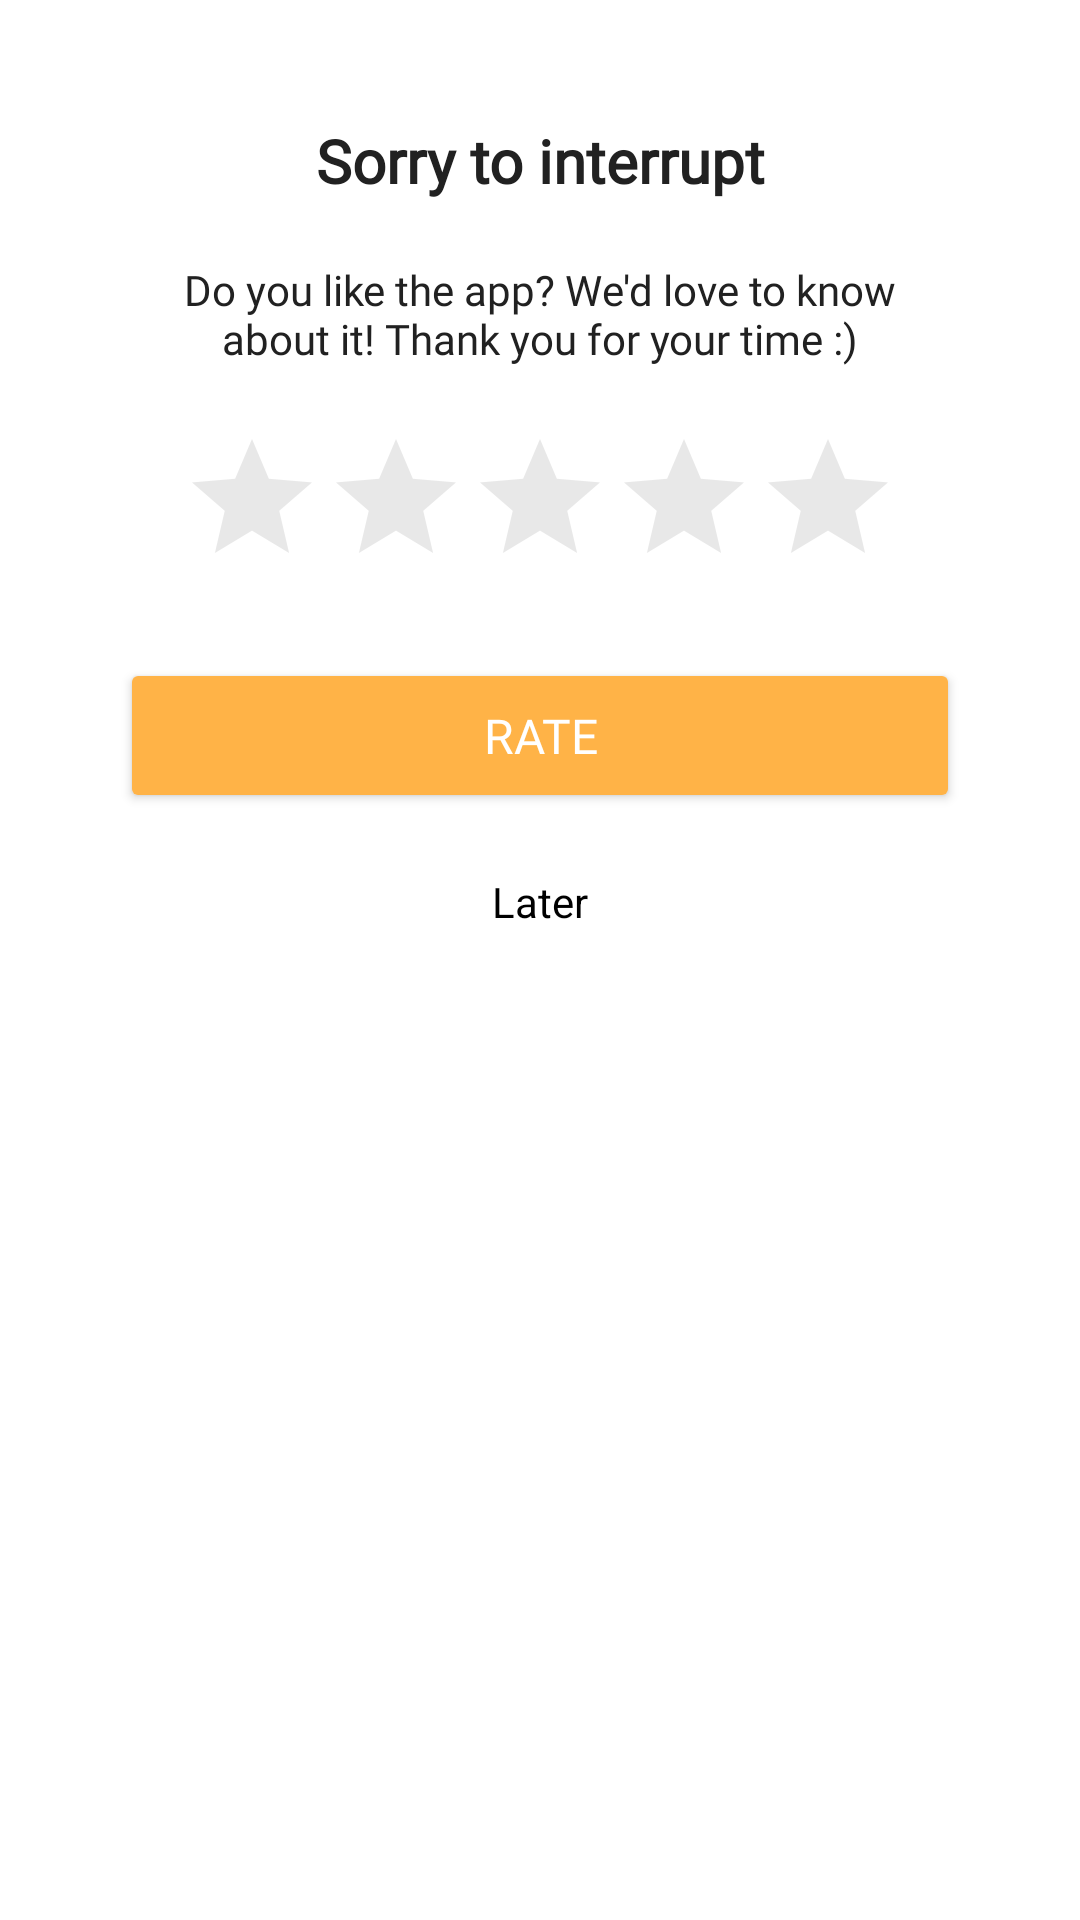

Android layout source for this screen:
<!-- AndroidManifest.xml: application theme Theme.Phonograph.Light -->
<!-- res/layout/dialog_rating.xml -->
<?xml version="1.0" encoding="utf-8"?>
<androidx.constraintlayout.widget.ConstraintLayout xmlns:android="http://schemas.android.com/apk/res/android"
    android:layout_width="match_parent"
    android:layout_height="match_parent"
    android:padding="20dp"
    xmlns:app="http://schemas.android.com/apk/res-auto">

    <TextView
        android:id="@+id/title"
        android:layout_width="match_parent"
        android:layout_height="wrap_content"
        android:textSize="20sp"
        android:text="@string/rating_title"
        android:fontFamily="@font/boldfont"
        android:textStyle="bold"
        android:layout_marginLeft="24dp"
        android:layout_marginTop="20dp"
        android:layout_marginRight="24dp"
        android:gravity="center"
        android:textColor="#212121"
        app:layout_constraintStart_toStartOf="parent"
        app:layout_constraintEnd_toEndOf="parent"
        app:layout_constraintTop_toTopOf="parent"
        />

    <TextView
        android:id="@+id/subtitle"
        android:layout_width="match_parent"
        android:layout_height="wrap_content"
        android:textSize="14sp"
        android:text="@string/rating_text"
        android:fontFamily="@font/regularfont"
        android:layout_marginLeft="24dp"
        android:layout_marginRight="24dp"
        android:layout_marginTop="20dp"
        android:gravity="center"
        android:textColor="#212121"
        app:layout_constraintStart_toStartOf="parent"
        app:layout_constraintEnd_toEndOf="parent"
        app:layout_constraintTop_toBottomOf="@id/title"
        />

    <RatingBar
        android:id="@+id/ratingBar"
        android:layout_width="wrap_content"
        android:layout_height="wrap_content"
        android:max="5"
        android:layout_gravity="center"
        android:stepSize="1"
        android:numStars="5"
        android:progressBackgroundTint="#E8E8E8"
        android:layout_marginTop="20dp"
        app:layout_constraintStart_toStartOf="parent"
        app:layout_constraintEnd_toEndOf="parent"
        app:layout_constraintTop_toBottomOf="@id/subtitle"
        />

    <Button
        android:id="@+id/button_positive"
        android:layout_width="match_parent"
        android:layout_height="wrap_content"
        android:layout_margin="20dp"
        android:text="rate"
        android:paddingTop="15dp"
        android:paddingBottom="15dp"
        android:textSize="16sp"
        android:fontFamily="@font/boldfont"
        android:gravity="center"
        app:backgroundTint="#FFB347"
        android:textColor="@color/white"
        app:layout_constraintStart_toStartOf="parent"
        app:layout_constraintEnd_toEndOf="parent"
        app:layout_constraintTop_toBottomOf="@id/ratingBar"
        />


    <TextView
        android:id="@+id/button_negative"
        android:layout_width="wrap_content"
        android:layout_height="wrap_content"
        android:textColor="@color/black"
        android:text="Later"
        android:layout_marginTop="20dp"
        app:layout_constraintTop_toBottomOf="@id/button_positive"
        app:layout_constraintStart_toStartOf="parent"
        app:layout_constraintEnd_toEndOf="parent"
        />

</androidx.constraintlayout.widget.ConstraintLayout>
<!-- resources referenced by this layout -->
<resources>
  <color name="black">#000000</color>
  <color name="white">#ffffff</color>
  <string name="rating_text">Do you like the app? We\'d love to know about it! Thank you for your time :)</string>
  <string name="rating_title">Sorry to interrupt</string>
  <style name="Theme.Phonograph.Light" parent="Theme.Phonograph.Base.Light">
  
          <item name="android:windowSharedElementsUseOverlay">false</item>
      </style>
  <style name="Theme.Phonograph.Base.Light" parent="Theme.AppCompat.Light.NoActionBar">
          <item name="md_dark_theme">false</item>
          <item name="android:windowBackground">@android:color/white</item>
          <item name="roundSelector">@drawable/round_selector</item>
          <item name="rectSelector">@drawable/rect_selector</item>
          <item name="rectSelectorStrong">@drawable/rect_selector_strong</item>
          <item name="iconColor">@color/ate_secondary_text_light</item>
          <item name="toolbarPopupTheme">@style/ThemeOverlay.AppCompat.Light</item>
          <item name="colorAccent">@android:color/black</item>
          <item name="android:actionOverflowButtonStyle">@style/Widget.ActionButton.Overflow</item>
          <item name="preferenceTheme">@style/PreferenceThemeOverlay.v14.Material</item>
          <item name="dividerColor">@color/md_divider_black</item>
          <item name="defaultFooterColor">@android:color/black</item>
          <item name="cardBackgroundColor">@color/md_white_1000</item>
          <item name="playlistCardBackground">@android:color/transparent</item>
          <item name="starsVisibilityMode">gone</item>
          <item name="blurVisibilityMode">gone</item>
          <item name="darkVisibilityMode">gone</item>
          <item name="lightVisibilityMode">visible</item>
          <item name="textColor">#000000</item>
          <item name="libraryTitleColor">#000000</item>
          <item name="fabIconColor">@color/white</item>
          <item name="circularProgressTrack">#20000000</item>
          <item name="buttonBackground">#e1e1e1</item>
          <item name="dialogBackgroundColor">#F5F5F5</item>
          <item name="md_background_color">@color/md_grey_900</item>
          <item name="statusBarColor">#ffffff</item>
          <item name="appBarColor">#ffffff</item>
          <item name="toolBarColor">#ffffff</item>
          <item name="isProTheme">false</item>
      </style>
  <style name="Widget.ActionButton.Overflow" parent="Widget.AppCompat.ActionButton.Overflow">
          <item name="android:contentDescription">@string/abc_action_menu_overflow_description</item>
      </style>
</resources>
